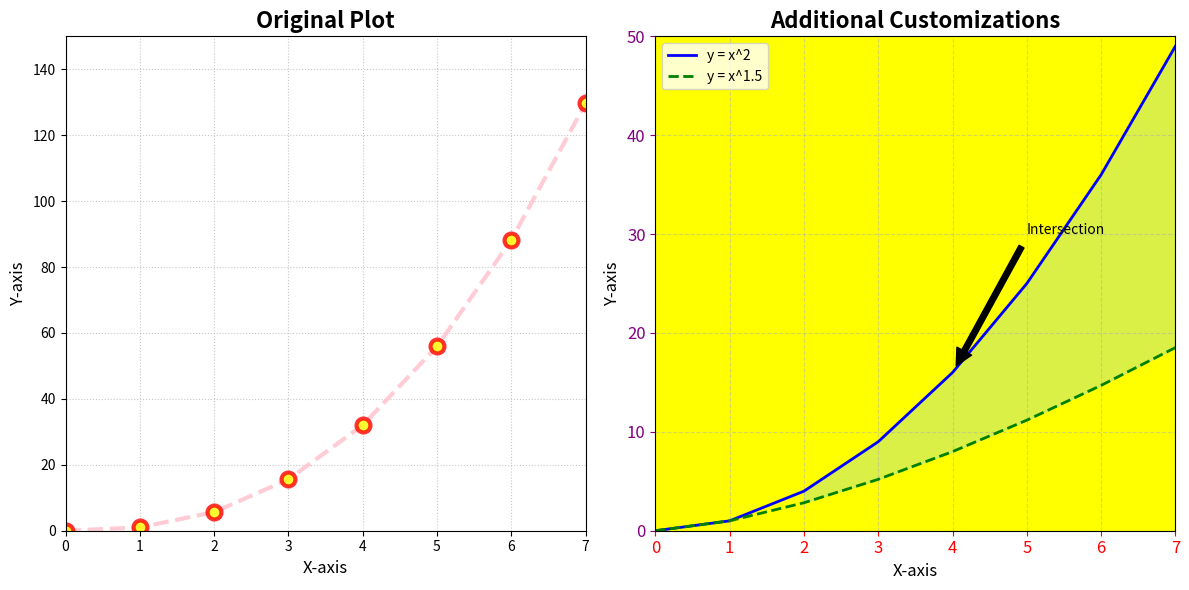

This chart was generated by the following Python code:
import matplotlib.pyplot as plt
import numpy as np

x = np.arange(0, 8)

#Creating a figure with two subplots arranged side by side, setting the figure size to 12x6 inches
fig, (ax1, ax2) = plt.subplots(1, 2, figsize=(12, 6))

# First plot with existing customizations
ax1.plot(x, x ** 2.5, color="pink", linewidth=3, linestyle="--", alpha=0.8, #Plot with pink dashed line and some transparency
         marker="o", markersize=10, markerfacecolor="yellow", #Circle markers with yellow inside
         markeredgecolor="red", markeredgewidth=3) #Red marker edges with a width of 3

#Customizing the first plot's axes limits, title, and labels
ax1.set_xlim([0, 7]) #Set x-axis limits
ax1.set_ylim([0, 150]) #Set y-axis limits
ax1.set_title("Original Plot", fontsize=16, fontweight='bold') #Set title with bold font
ax1.set_xlabel("X-axis", fontsize=12) #Label for the x-axis
ax1.set_ylabel("Y-axis", fontsize=12) #Label for the y-axis
ax1.grid(True, linestyle=':', alpha=0.7) #Add grid with dotted lines and some transparency

# Second plot with more customizations
y1 = x ** 2
y2 = x ** 1.5

#Plotting y1 and y2 with different colors and line styles
ax2.plot(x, y1, color="blue", linewidth=2, linestyle="-", label="y = x^2") #y = x^2 plot in blue with solid line
ax2.plot(x, y2, color="green", linewidth=2, linestyle="--", label="y = x^1.5") #y = x^1.5 plot in green with dashed line

#Filling the area between y1 and y2 where y1 > y2 with blue, and where y1 <= y2 with green
ax2.fill_between(x, y1, y2, where=(y1 > y2), alpha=0.3, color='skyblue')
ax2.fill_between(x, y1, y2, where=(y1 <= y2), alpha=0.3, color='lightgreen')

#Customizing the second plot's axes limits, title, and labels
ax2.set_xlim([0, 7])
ax2.set_ylim([0, 50])
ax2.set_title("Additional Customizations", fontsize=16, fontweight='bold')
ax2.set_xlabel("X-axis", fontsize=12)
ax2.set_ylabel("Y-axis", fontsize=12)

#Adding a legend in the upper left corner
ax2.legend(loc='upper left', fontsize=10)

#Adding grid lines with a different style and transparency
ax2.grid(True, linestyle='--', alpha=0.5)

#Customize tick labels
ax2.tick_params(axis='x', which='major', labelsize=12, colors='red')
ax2.tick_params(axis='y', which='major', labelsize=12, colors='purple')

#Adding an annotation with an arrow pointing to the intersection of the two curves
ax2.annotate('Intersection', xy=(4, 16), xytext=(5, 30),
             arrowprops=dict(facecolor='black', shrink=0.05))

#Setting the background color of the second plot to yellow
ax2.set_facecolor("yellow")

plt.tight_layout()
plt.show()